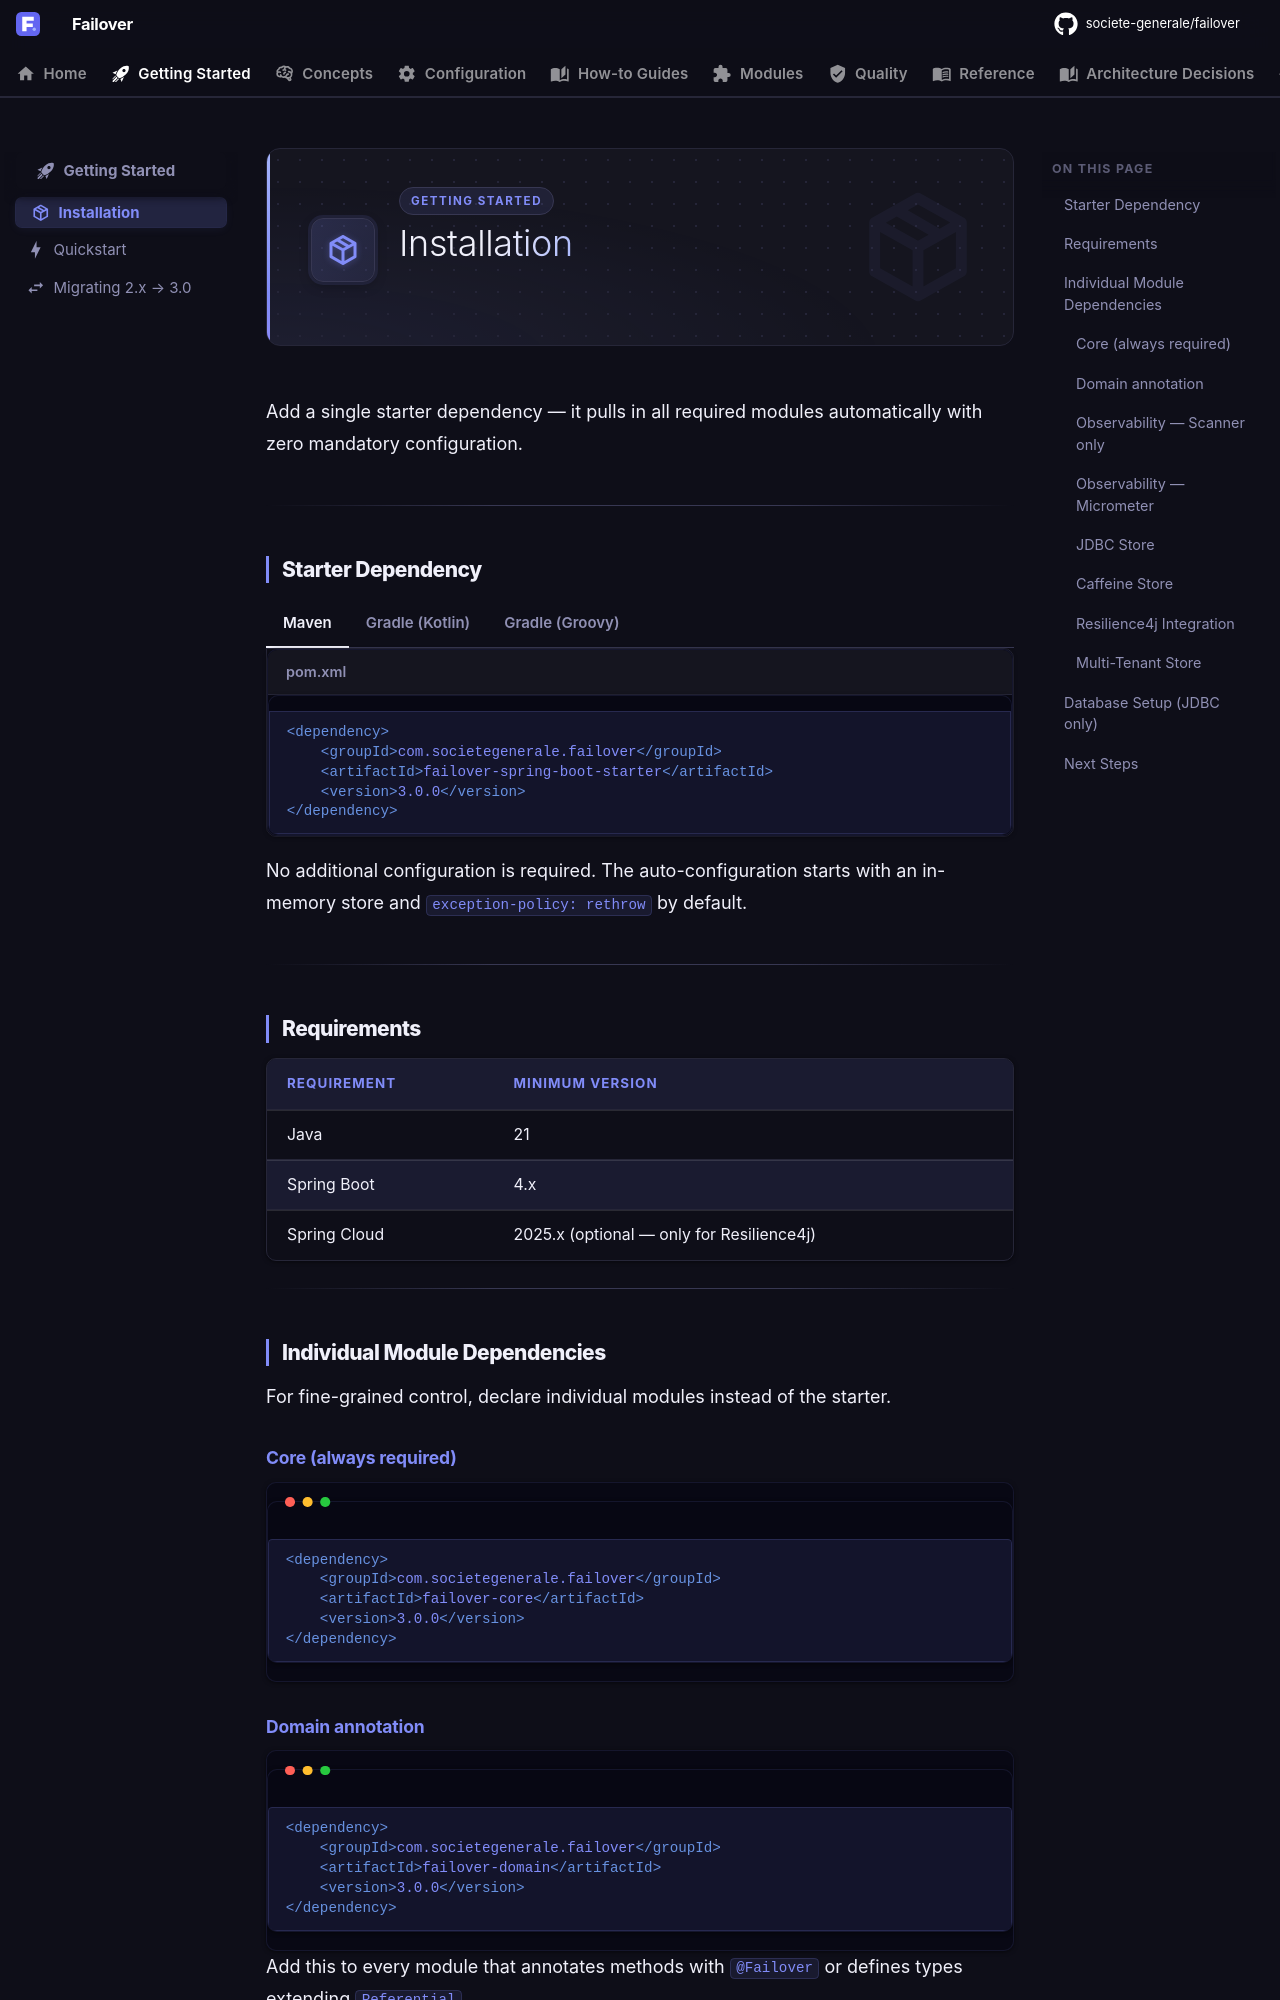

repository: societe-generale/failover · page: getting-started/installation/index.html · generator: mkdocs

---
icon: material/package-variant-closed
---

# Installation

Add a single starter dependency — it pulls in all required modules automatically with zero mandatory configuration.

---

## Starter Dependency

=== "Maven"

    ```xml title="pom.xml"
    <dependency>
        <groupId>com.societegenerale.failover</groupId>
        <artifactId>failover-spring-boot-starter</artifactId>
        <version>3.0.0</version>
    </dependency>
    ```

=== "Gradle (Kotlin)"

    ```kotlin title="build.gradle.kts"
    implementation("com.societegenerale.failover:failover-spring-boot-starter:3.0.0")
    ```

=== "Gradle (Groovy)"

    ```groovy title="build.gradle"
    implementation 'com.societegenerale.failover:failover-spring-boot-starter:3.0.0'
    ```

No additional configuration is required. The auto-configuration starts with an in-memory store and `exception-policy: rethrow` by default.

---

## Requirements

| Requirement | Minimum version |
|---|---|
| Java | 21 |
| Spring Boot | 4.x |
| Spring Cloud | 2025.x (optional — only for Resilience4j) |

---

## Individual Module Dependencies

For fine-grained control, declare individual modules instead of the starter.

### Core (always required)

```xml
<dependency>
    <groupId>com.societegenerale.failover</groupId>
    <artifactId>failover-core</artifactId>
    <version>3.0.0</version>
</dependency>
```

### Domain annotation

```xml
<dependency>
    <groupId>com.societegenerale.failover</groupId>
    <artifactId>failover-domain</artifactId>
    <version>3.0.0</version>
</dependency>
```

Add this to every module that annotates methods with `@Failover` or defines types extending `Referential`.
